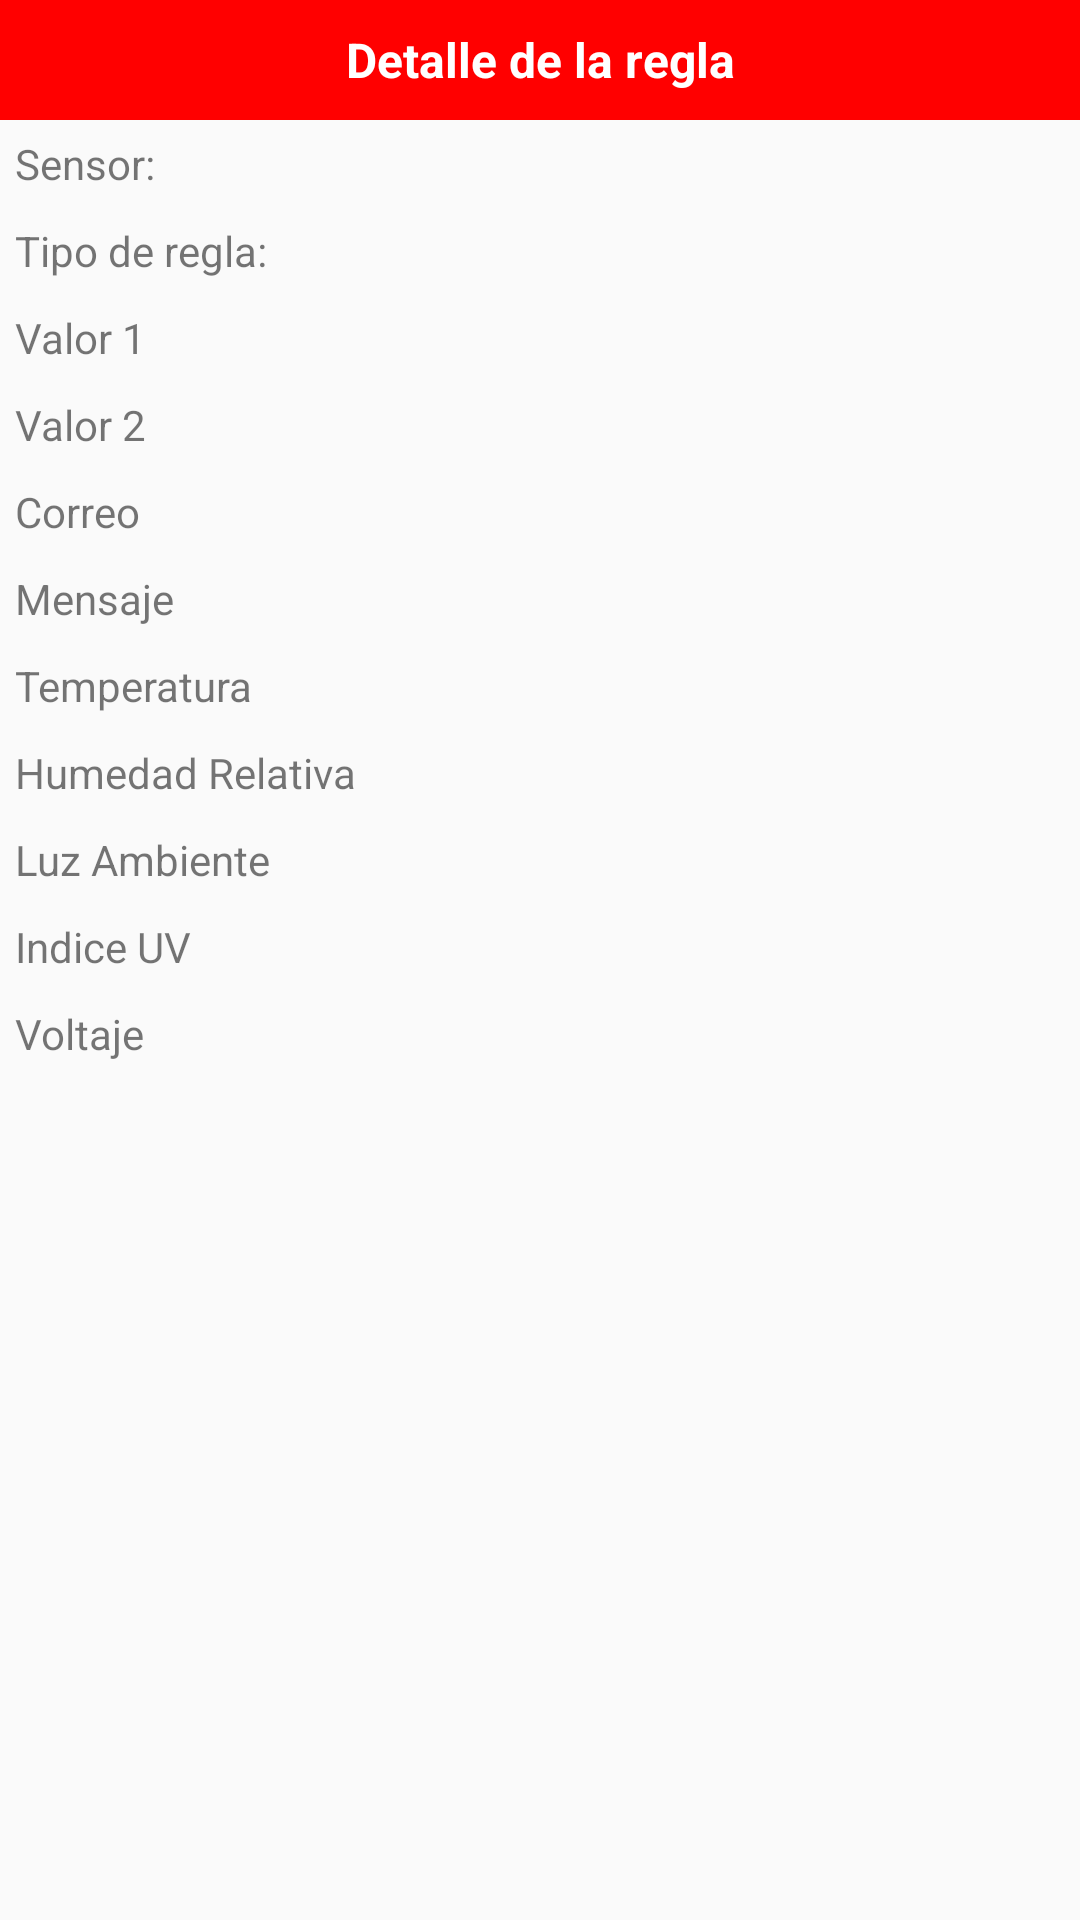

Write the Android layout XML for this screen, with the resource values it uses.
<!-- AndroidManifest.xml: application theme AppTheme -->
<!-- res/layout/diaog_rule_details.xml -->
<?xml version="1.0" encoding="utf-8"?>
<LinearLayout xmlns:android="http://schemas.android.com/apk/res/android"
    android:orientation="vertical" android:layout_width="match_parent"
    android:layout_height="match_parent">

    <TextView
        android:layout_width="match_parent"
        android:layout_height="40dp"
        android:background="#FF0000"
        android:textColor="#FFFFFF"
        android:textSize="16dp"
        android:gravity="center"
        android:textStyle="bold"
        android:text="@string/dialog_ruledetails_title"/>

    <LinearLayout
        android:layout_width="match_parent"
        android:layout_height="wrap_content"
        android:padding="5dp"
        android:orientation="horizontal">
        <TextView
            android:layout_width="match_parent"
            android:layout_height="wrap_content"
            android:layout_weight="2"
            android:text="@string/dlog_ruledetails_sensortype"/>
        <TextView
            android:id="@+id/tv_dlog_ruledetails_sensor"
            android:layout_width="match_parent"
            android:layout_height="wrap_content"
            android:layout_weight="1"/>
    </LinearLayout>

    <LinearLayout
        android:layout_width="match_parent"
        android:layout_height="wrap_content"
        android:padding="5dp"
        android:orientation="horizontal">
        <TextView
            android:layout_width="match_parent"
            android:layout_height="wrap_content"
            android:layout_weight="2"
            android:text="@string/dlog_ruledetails_ruletype"/>
        <TextView
            android:id="@+id/tv_dlog_ruledetails_ruletype"
            android:layout_width="match_parent"
            android:layout_height="wrap_content"
            android:layout_weight="1"/>
    </LinearLayout>
    <LinearLayout
        android:layout_width="match_parent"
        android:layout_height="wrap_content"
        android:padding="5dp"
        android:orientation="horizontal">
        <TextView
            android:layout_width="match_parent"
            android:layout_height="wrap_content"
            android:layout_weight="2"
            android:text="@string/dlog_ruledetails_val1"/>
        <TextView
            android:id="@+id/tv_dlog_ruledetails_val1"
            android:layout_width="match_parent"
            android:layout_height="wrap_content"
            android:layout_weight="1"/>
    </LinearLayout>
    <LinearLayout
        android:layout_width="match_parent"
        android:layout_height="wrap_content"
        android:padding="5dp"
        android:orientation="horizontal">
        <TextView
            android:layout_width="match_parent"
            android:layout_height="wrap_content"
            android:layout_weight="2"
            android:text="@string/dlog_ruledetails_val2"/>
        <TextView
            android:id="@+id/tv_dlog_ruledetails_val2"
            android:layout_width="match_parent"
            android:layout_height="wrap_content"
            android:layout_weight="1"/>
    </LinearLayout>
    <LinearLayout
        android:layout_width="match_parent"
        android:layout_height="wrap_content"
        android:padding="5dp"
        android:orientation="horizontal">
        <TextView
            android:layout_width="match_parent"
            android:layout_height="wrap_content"
            android:layout_weight="2"
            android:text="@string/param_mail"/>
        <TextView
            android:id="@+id/tv_dlog_ruledetails_mail"
            android:layout_width="match_parent"
            android:layout_height="wrap_content"
            android:layout_weight="1"/>
    </LinearLayout>
    <LinearLayout
        android:layout_width="match_parent"
        android:layout_height="wrap_content"
        android:padding="5dp"
        android:orientation="horizontal">
        <TextView
            android:layout_width="match_parent"
            android:layout_height="wrap_content"
            android:layout_weight="2"
            android:text="@string/param_msg"/>
        <TextView
            android:id="@+id/tv_dlog_ruledetails_msg"
            android:layout_width="match_parent"
            android:layout_height="wrap_content"
            android:layout_weight="1"/>
    </LinearLayout>
    <LinearLayout
        android:layout_width="match_parent"
        android:layout_height="wrap_content"
        android:padding="5dp"
        android:orientation="horizontal">
        <TextView
            android:layout_width="match_parent"
            android:layout_height="wrap_content"
            android:layout_weight="2"
            android:text="@string/measure_temperatura"/>
        <TextView
            android:id="@+id/tv_dlog_ruledetails_temp"
            android:layout_width="match_parent"
            android:layout_height="wrap_content"
            android:layout_weight="1"/>
    </LinearLayout>
    <LinearLayout
        android:layout_width="match_parent"
        android:layout_height="wrap_content"
        android:padding="5dp"
        android:orientation="horizontal">
        <TextView
            android:layout_width="match_parent"
            android:layout_height="wrap_content"
            android:layout_weight="2"
            android:text="@string/measure_humedad"/>
        <TextView
            android:id="@+id/tv_dlog_ruledetails_humidity"
            android:layout_width="match_parent"
            android:layout_height="wrap_content"
            android:layout_weight="1"/>
    </LinearLayout>
    <LinearLayout
        android:layout_width="match_parent"
        android:layout_height="wrap_content"
        android:padding="5dp"
        android:orientation="horizontal">
        <TextView
            android:layout_width="match_parent"
            android:layout_height="wrap_content"
            android:layout_weight="2"
            android:text="@string/measure_lux"/>
        <TextView
            android:id="@+id/tv_dlog_ruledetails_lux"
            android:layout_width="match_parent"
            android:layout_height="wrap_content"
            android:layout_weight="1"/>
    </LinearLayout>
    <LinearLayout
        android:layout_width="match_parent"
        android:layout_height="wrap_content"
        android:padding="5dp"
        android:orientation="horizontal">
        <TextView
            android:layout_width="match_parent"
            android:layout_height="wrap_content"
            android:layout_weight="2"
            android:text="@string/measure_uv"/>
        <TextView
            android:id="@+id/tv_dlog_ruledetails_uv"
            android:layout_width="match_parent"
            android:layout_height="wrap_content"
            android:layout_weight="1"/>
    </LinearLayout>
    <LinearLayout
        android:layout_width="match_parent"
        android:layout_height="wrap_content"
        android:padding="5dp"
        android:orientation="horizontal">
        <TextView
            android:layout_width="match_parent"
            android:layout_height="wrap_content"
            android:layout_weight="2"
            android:text="@string/measure_voltaje"/>
        <TextView
            android:id="@+id/tv_dlog_ruledetails_battery"
            android:layout_width="match_parent"
            android:layout_height="wrap_content"
            android:layout_weight="1"/>
    </LinearLayout>

</LinearLayout>
<!-- resources referenced by this layout -->
<resources>
  <string name="dialog_ruledetails_title">Detalle de la regla</string>
  <string name="dlog_ruledetails_ruletype">Tipo de regla:</string>
  <string name="dlog_ruledetails_sensortype">Sensor:</string>
  <string name="dlog_ruledetails_val1">Valor 1</string>
  <string name="dlog_ruledetails_val2">Valor 2</string>
  <string name="measure_humedad">Humedad Relativa</string>
  <string name="measure_lux">Luz Ambiente</string>
  <string name="measure_temperatura">Temperatura</string>
  <string name="measure_uv">Indice UV</string>
  <string name="measure_voltaje">Voltaje</string>
  <string name="param_mail">Correo</string>
  <string name="param_msg">Mensaje</string>
  <style name="AppTheme" parent="Theme.AppCompat.Light.DarkActionBar">
          
          <item name="colorPrimary">#E60426</item>
          <item name="colorPrimaryDark">#FF3B3B</item>
          <item name="colorAccent">#D81B1B</item>
      </style>
</resources>
